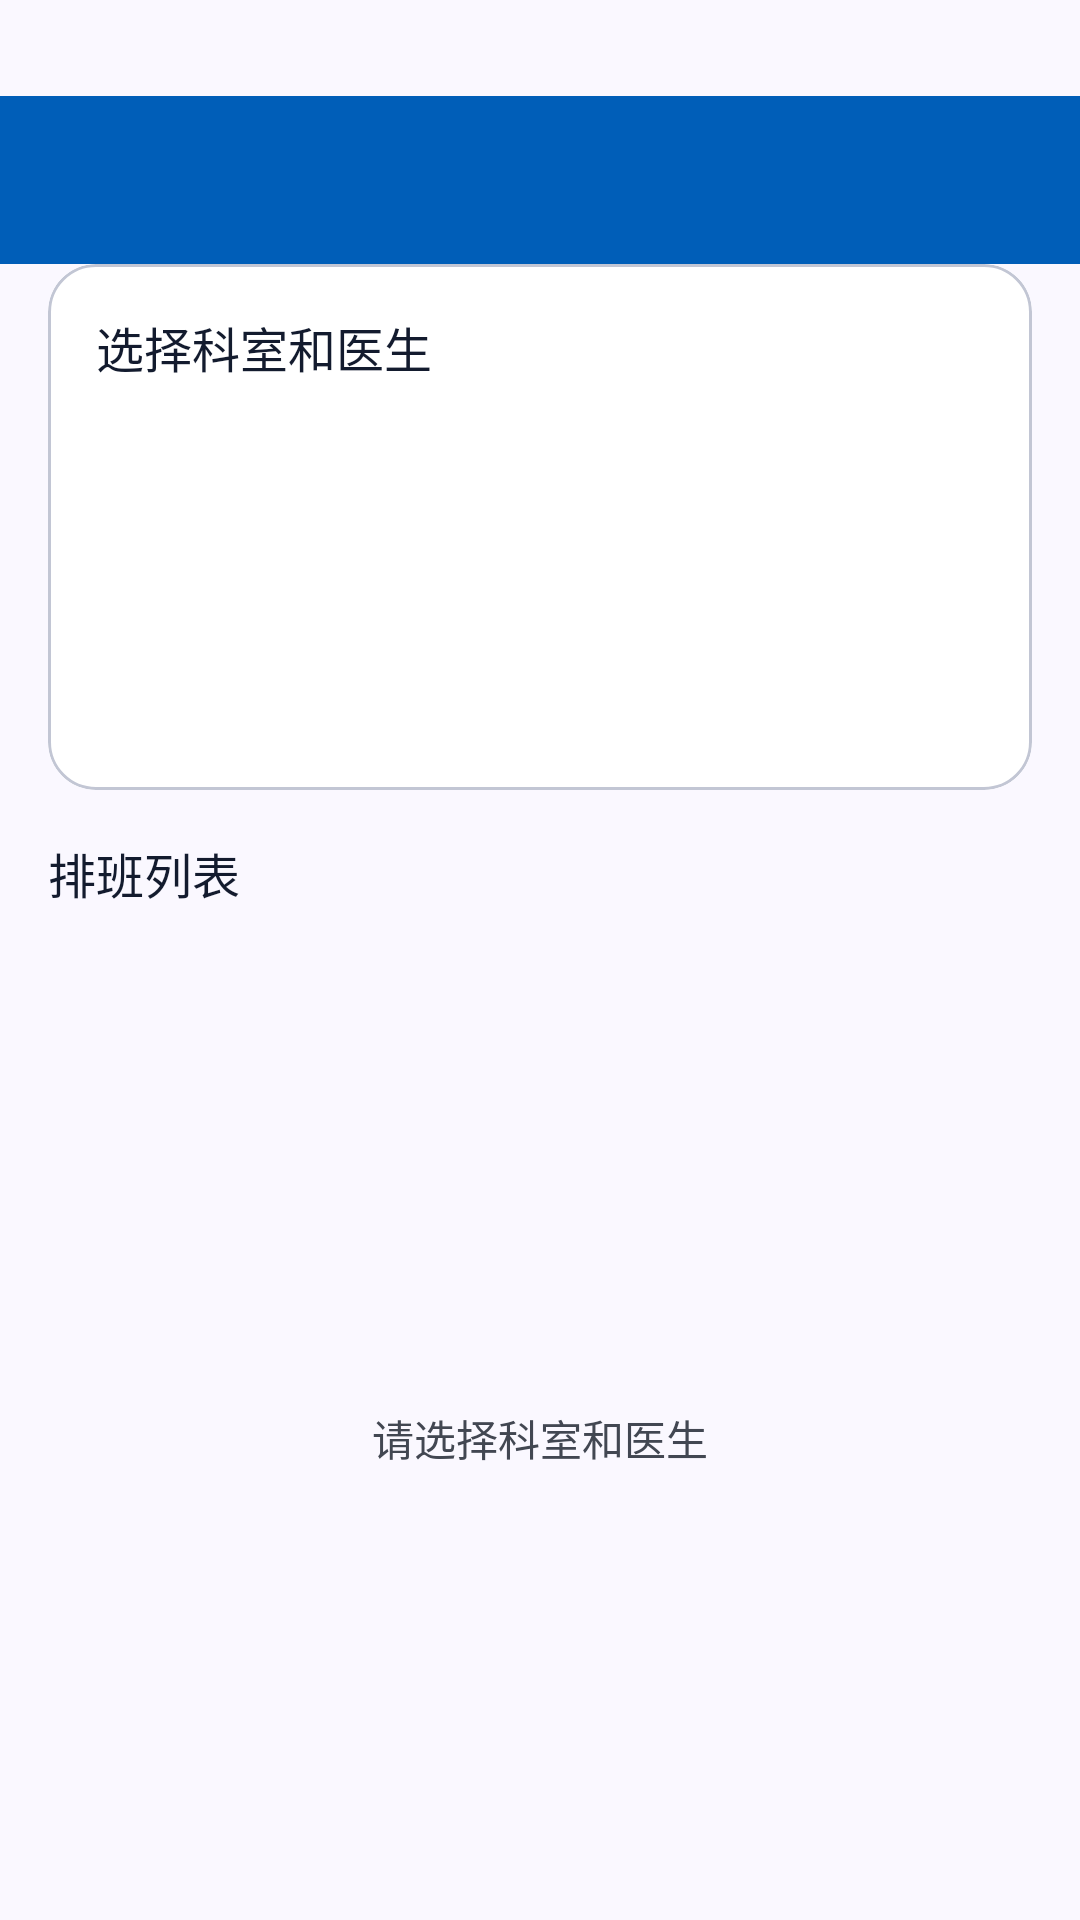

Here is an Android app screen rendered from its layout file. Give the layout XML and the strings, colors and styles it references.
<!-- AndroidManifest.xml: application theme Theme.SereneHealth -->
<!-- res/layout/activity_manage_schedule.xml -->
<?xml version="1.0" encoding="utf-8"?>
<LinearLayout xmlns:android="http://schemas.android.com/apk/res/android"
    xmlns:app="http://schemas.android.com/apk/res-auto"
    android:layout_width="match_parent"
    android:fitsSystemWindows="true"
    android:paddingTop="32dp"
    android:layout_height="match_parent"
    android:background="@color/surface"
    android:orientation="vertical">

    
    <LinearLayout
        android:layout_width="match_parent"
        android:layout_height="56dp"
        android:background="@color/primary_container"
        android:gravity="center_vertical"
        android:orientation="horizontal"
        android:paddingStart="@dimen/spacing_small"
        android:paddingEnd="@dimen/spacing_large">

        <ImageButton
            android:id="@+id/btn_back"
            android:layout_width="wrap_content"
            android:layout_height="wrap_content"
            android:background="?attr/selectableItemBackgroundBorderless"
            android:contentDescription="@string/action_back"
            android:padding="@dimen/spacing_small"
            android:src="@drawable/ic_arrow_back"
            android:tint="@color/on_primary" />

        <TextView
            android:id="@+id/tv_title"
            android:layout_width="0dp"
            android:layout_height="wrap_content"
            android:layout_weight="1"
            android:gravity="center"
            android:text="排班管理"
            android:textColor="@color/on_primary"
            android:textSize="@dimen/text_size_title" />

        <View
            android:layout_width="wrap_content"
            android:layout_height="wrap_content"
            android:padding="@dimen/spacing_small" />
    </LinearLayout>

    
    <com.google.android.material.card.MaterialCardView
        android:layout_width="match_parent"
        android:layout_height="wrap_content"
        android:layout_marginHorizontal="16dp"
        app:cardBackgroundColor="@color/white"
        app:cardCornerRadius="@dimen/card_corner_radius"
        app:cardElevation="0dp"
        app:strokeColor="@color/outline_variant"
        app:strokeWidth="1dp">

        <LinearLayout
            android:layout_width="match_parent"
            android:layout_height="wrap_content"
            android:background="@color/white"
            android:orientation="vertical"
            android:padding="@dimen/spacing_large">

            <TextView
                android:layout_width="wrap_content"
                android:layout_height="wrap_content"
                android:layout_marginBottom="@dimen/spacing_medium"
                android:text="选择科室和医生"
                android:textColor="@color/on_surface"
                android:textSize="@dimen/text_size_subtitle" />

            <LinearLayout
                android:layout_width="match_parent"
                android:layout_height="wrap_content"
                android:orientation="horizontal"
                android:weightSum="2">

                <Spinner
                    android:id="@+id/sp_department"
                    android:layout_width="0dp"
                    android:layout_height="48dp"
                    android:layout_weight="1"
                    android:layout_marginEnd="@dimen/spacing_small"
                    android:background="@drawable/bg_chip_light"
                    android:paddingHorizontal="@dimen/spacing_medium" />

                <Spinner
                    android:id="@+id/sp_doctor"
                    android:layout_width="0dp"
                    android:layout_height="48dp"
                    android:layout_weight="1"
                    android:layout_marginStart="@dimen/spacing_small"
                    android:background="@drawable/bg_chip_light"
                    android:paddingHorizontal="@dimen/spacing_medium" />
            </LinearLayout>

            <Button
                android:id="@+id/btn_generate"
                style="@style/Widget.SereneHealth.Button.Primary"
                android:layout_width="match_parent"
                android:layout_height="48dp"
                android:layout_marginTop="@dimen/spacing_medium"
                android:text="生成未来7天排班"
                android:textAllCaps="false"
                android:textColor="@color/white"
                android:textSize="@dimen/text_size_body" />
        </LinearLayout>
    </com.google.android.material.card.MaterialCardView>

    
    <TextView
        android:layout_width="match_parent"
        android:layout_height="wrap_content"
        android:background="@color/surface"
        android:padding="@dimen/spacing_large"
        android:paddingBottom="@dimen/spacing_small"
        android:text="排班列表"
        android:textColor="@color/on_surface"
        android:textSize="@dimen/text_size_subtitle" />

    
    <androidx.recyclerview.widget.RecyclerView
        android:id="@+id/rv_schedule_list"
        android:layout_width="match_parent"
        android:layout_height="0dp"
        android:layout_weight="1"
        android:clipToPadding="false"
        android:overScrollMode="never"
        android:paddingHorizontal="@dimen/spacing_large"
        android:visibility="gone" />

    
    <TextView
        android:id="@+id/tv_empty"
        android:layout_width="match_parent"
        android:layout_height="0dp"
        android:layout_weight="1"
        android:gravity="center"
        android:text="请选择科室和医生"
        android:textColor="@color/on_surface_variant"
        android:textSize="@dimen/text_size_body" />

</LinearLayout>
<!-- resources referenced by this layout -->
<resources>
  <color name="on_primary">#FFFFFFFF</color>
  <color name="on_surface">#FF131B2E</color>
  <color name="on_surface_variant">#FF424752</color>
  <color name="outline_variant">#FFC2C6D4</color>
  <color name="primary_container">#FF005EB8</color>
  <color name="surface">#FFFAF8FF</color>
  <color name="white">#FFFFFFFF</color>
  <dimen name="card_corner_radius">16dp</dimen>
  <dimen name="spacing_large">16dp</dimen>
  <dimen name="spacing_medium">12dp</dimen>
  <dimen name="spacing_small">8dp</dimen>
  <dimen name="text_size_body">14sp</dimen>
  <dimen name="text_size_subtitle">16sp</dimen>
  <dimen name="text_size_title">18sp</dimen>
  <string name="action_back">返回</string>
  <style name="Widget.SereneHealth.Button.Primary" parent="Widget.Material3.Button">
          <item name="backgroundTint">@color/primary_container</item>
          <item name="android:textColor">@color/on_primary</item>
      </style>
  <style name="Theme.SereneHealth" parent="Theme.Material3.Light.NoActionBar">
          <item name="colorPrimary">@color/primary</item>
          <item name="colorOnPrimary">@color/on_primary</item>
          <item name="colorPrimaryContainer">@color/primary_container</item>
          <item name="colorOnPrimaryContainer">@color/on_primary_container</item>
  
          <item name="colorSecondary">@color/secondary</item>
          <item name="colorOnSecondary">@color/on_secondary</item>
          <item name="colorSecondaryContainer">@color/secondary_container</item>
          <item name="colorOnSecondaryContainer">@color/on_secondary_container</item>
  
          <item name="colorTertiary">@color/tertiary</item>
          <item name="colorOnTertiary">@color/on_tertiary</item>
          <item name="colorTertiaryContainer">@color/tertiary_container</item>
          <item name="colorOnTertiaryContainer">@color/on_tertiary_container</item>
  
          <item name="colorError">@color/error</item>
          <item name="colorOnError">@color/on_error</item>
          <item name="colorErrorContainer">@color/error_container</item>
          <item name="colorOnErrorContainer">@color/on_error_container</item>
  
          <item name="colorSurface">@color/surface</item>
          <item name="colorOnSurface">@color/on_surface</item>
          <item name="colorSurfaceVariant">@color/surface_variant</item>
          <item name="colorOnSurfaceVariant">@color/on_surface_variant</item>
  
          <item name="colorOutline">@color/outline</item>
          <item name="colorOutlineVariant">@color/outline_variant</item>
  
          <item name="android:colorBackground">@color/surface</item>
          <item name="colorOnBackground">@color/on_surface</item>
      </style>
  <color name="primary">#FF00478D</color>
  <color name="on_primary_container">#FFC8DAFF</color>
  <color name="secondary">#FF505F76</color>
  <color name="on_secondary">#FFFFFFFF</color>
  <color name="secondary_container">#FFD0E1FB</color>
  <color name="on_secondary_container">#FF54647A</color>
  <color name="tertiary">#FF42484F</color>
  <color name="on_tertiary">#FFFFFFFF</color>
  <color name="tertiary_container">#FF596067</color>
  <color name="on_tertiary_container">#FFD4DAE2</color>
  <color name="error">#FFBA1A1A</color>
  <color name="on_error">#FFFFFFFF</color>
  <color name="error_container">#FFFFDAD6</color>
  <color name="on_error_container">#FF93000A</color>
  <color name="surface_variant">#FFDAE2FD</color>
  <color name="outline">#FF727783</color>
</resources>
